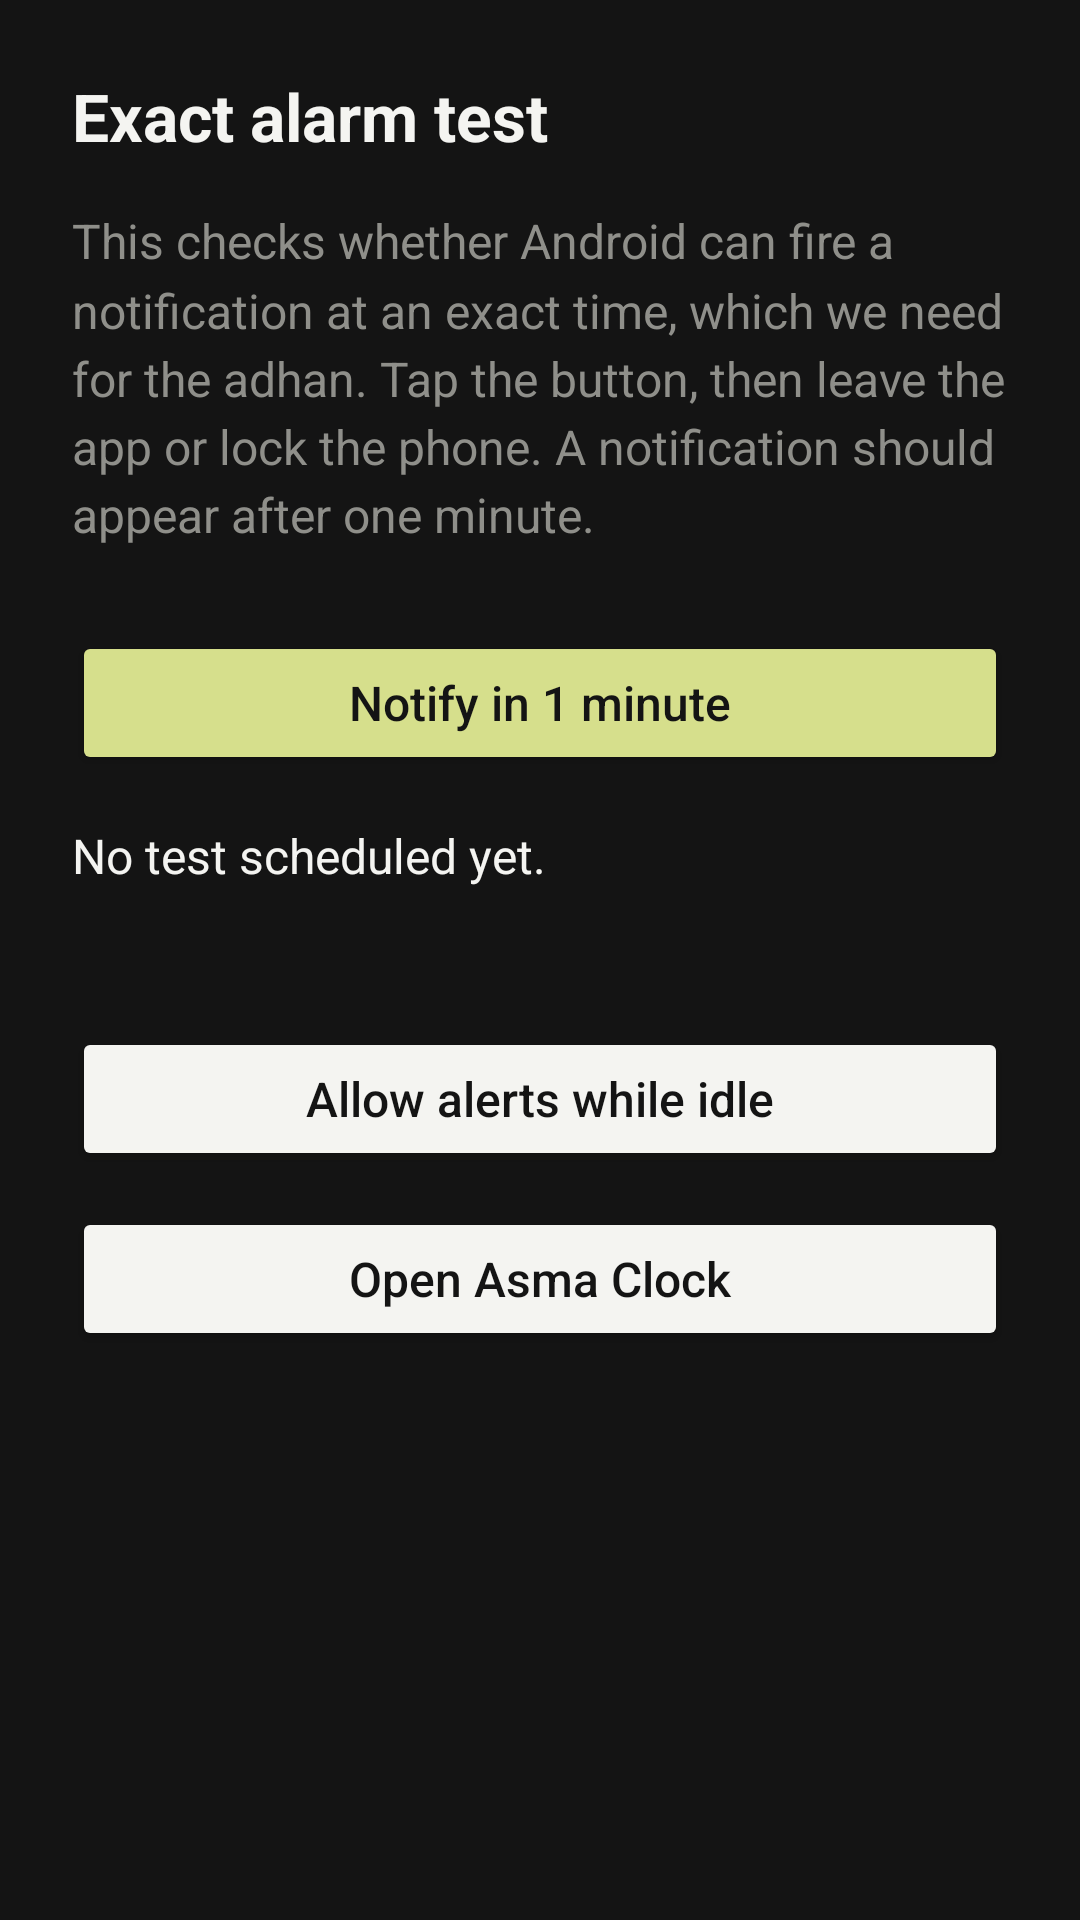

Android layout source for this screen:
<!-- AndroidManifest.xml: activity theme AppTheme.AlarmTest -->
<!-- res/layout/activity_alarm_test.xml -->
<?xml version="1.0" encoding="utf-8"?>
<ScrollView xmlns:android="http://schemas.android.com/apk/res/android"
    android:layout_width="match_parent"
    android:layout_height="match_parent"
    android:background="@color/alarm_bg"
    android:fillViewport="true">

    <LinearLayout
        android:layout_width="match_parent"
        android:layout_height="wrap_content"
        android:orientation="vertical"
        android:padding="24dp">

        <TextView
            android:id="@+id/title"
            android:layout_width="match_parent"
            android:layout_height="wrap_content"
            android:text="@string/alarm_test_title"
            android:textColor="@color/alarm_text"
            android:textSize="22sp"
            android:textStyle="bold" />

        <TextView
            android:id="@+id/body"
            android:layout_width="match_parent"
            android:layout_height="wrap_content"
            android:layout_marginTop="16dp"
            android:lineSpacingMultiplier="1.2"
            android:text="@string/alarm_test_body"
            android:textColor="@color/alarm_muted"
            android:textSize="16sp" />

        <Button
            android:id="@+id/btnSchedule"
            android:layout_width="match_parent"
            android:layout_height="48dp"
            android:layout_marginTop="28dp"
            android:backgroundTint="@color/alarm_btn"
            android:text="@string/alarm_test_schedule"
            android:textAllCaps="false"
            android:textColor="@color/alarm_btn_text"
            android:textSize="16sp" />

        <TextView
            android:id="@+id/status"
            android:layout_width="match_parent"
            android:layout_height="wrap_content"
            android:layout_marginTop="16dp"
            android:minHeight="44dp"
            android:text="@string/alarm_test_status_idle"
            android:textColor="@color/alarm_text"
            android:textSize="16sp" />

        <Button
            android:id="@+id/btnBattery"
            android:layout_width="match_parent"
            android:layout_height="48dp"
            android:layout_marginTop="24dp"
            android:backgroundTint="@color/alarm_text"
            android:text="@string/alarm_test_battery"
            android:textAllCaps="false"
            android:textColor="@color/alarm_bg"
            android:textSize="16sp" />

        <Button
            android:id="@+id/btnOpenClock"
            android:layout_width="match_parent"
            android:layout_height="48dp"
            android:layout_marginTop="12dp"
            android:backgroundTint="@color/alarm_text"
            android:text="@string/alarm_test_open_clock"
            android:textAllCaps="false"
            android:textColor="@color/alarm_bg"
            android:textSize="16sp" />
    </LinearLayout>
</ScrollView>
<!-- resources referenced by this layout -->
<resources>
  <color name="alarm_bg">#141414</color>
  <color name="alarm_btn">#D6DF8C</color>
  <color name="alarm_btn_text">#141414</color>
  <color name="alarm_muted">#8F8F8A</color>
  <color name="alarm_text">#F4F4F1</color>
  <string name="alarm_test_battery">Allow alerts while idle</string>
  <string name="alarm_test_body">This checks whether Android can fire a notification at an exact time, which we need for the adhan. Tap the button, then leave the app or lock the phone. A notification should appear after one minute.</string>
  <string name="alarm_test_open_clock">Open Asma Clock</string>
  <string name="alarm_test_schedule">Notify in 1 minute</string>
  <string name="alarm_test_status_idle">No test scheduled yet.</string>
  <string name="alarm_test_title">Exact alarm test</string>
  <style name="AppTheme.AlarmTest" parent="Theme.AppCompat.NoActionBar">
          <item name="android:windowBackground">@color/alarm_bg</item>
          <item name="android:statusBarColor">@color/alarm_bg</item>
          <item name="android:navigationBarColor">@color/alarm_bg</item>
          <item name="android:textColor">@color/alarm_text</item>
          <item name="colorAccent">@color/colorAccent</item>
      </style>
  <color name="colorAccent">#D6DF8C</color>
</resources>
